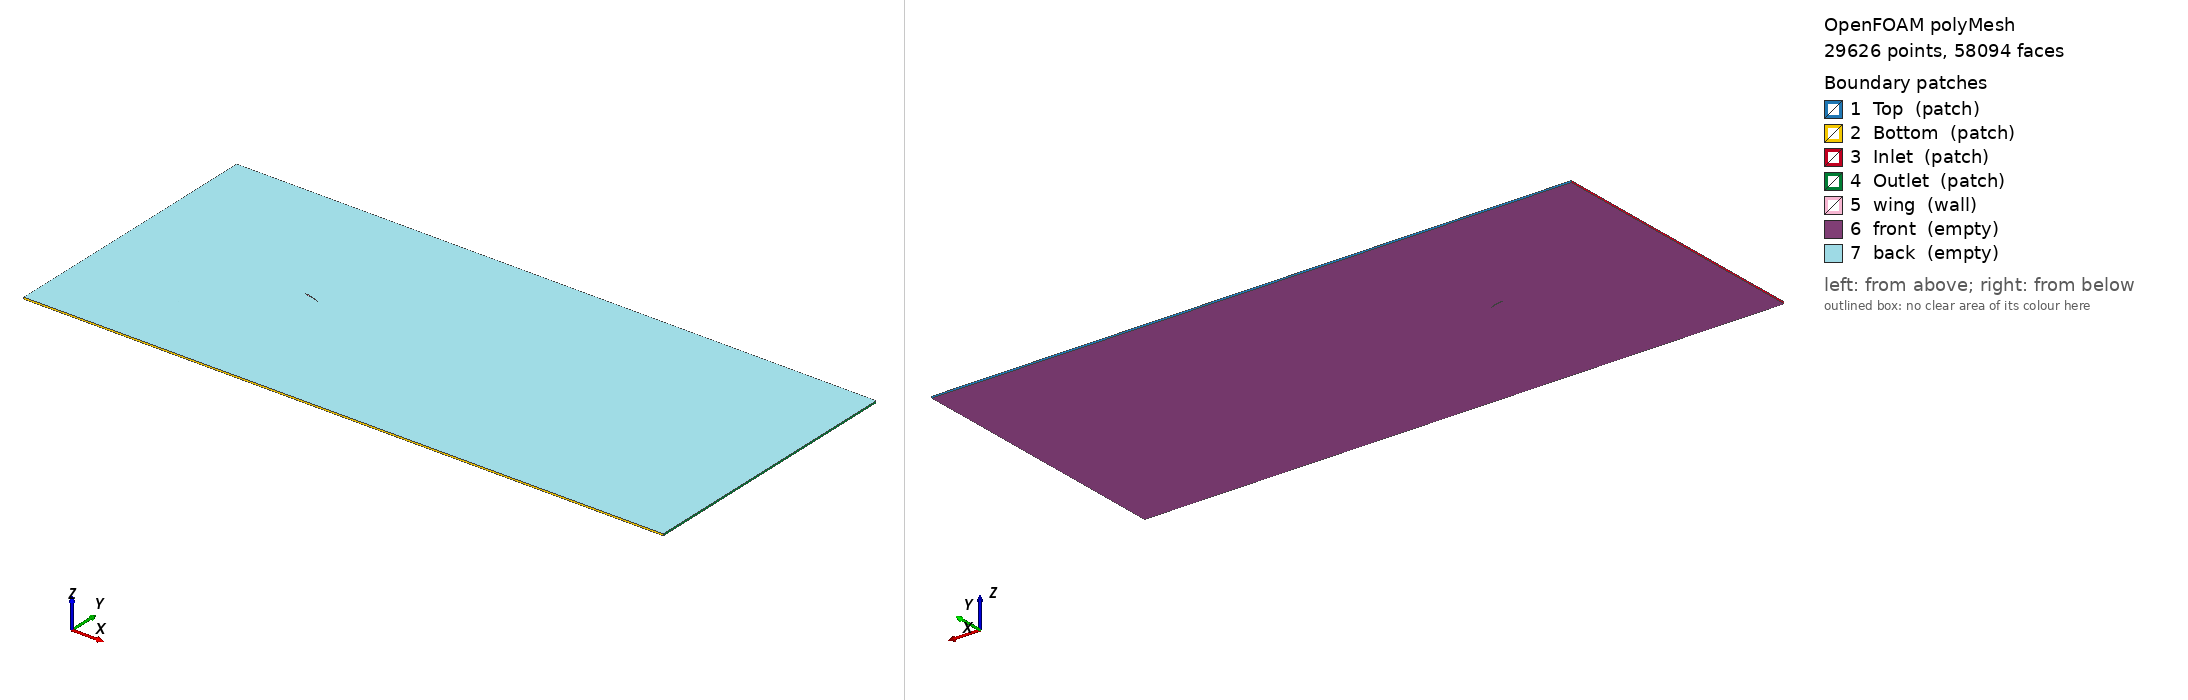

OpenFOAM case: the committed polyMesh, 29626 points, 58094 faces. Boundary patches (legend numbers): 1 Top (patch), 2 Bottom (patch), 3 Inlet (patch), 4 Outlet (patch), 5 wing (wall), 6 front (empty), 7 back (empty). Left view from above one corner, right view from below the opposite corner. Boundary conditions: 0 field file(s) under 0/; 0 of 7 drawn patches have an entry in a shipped field file.

=== constant/polyMesh/boundary ===
/*--------------------------------*- C++ -*----------------------------------*\
  =========                 |
  \\      /  F ield         | OpenFOAM: The Open Source CFD Toolbox
   \\    /   O peration     | Website:  https://openfoam.org
    \\  /    A nd           | Version:  12
     \\/     M anipulation  |
\*---------------------------------------------------------------------------*/
FoamFile
{
    format      ascii;
    class       polyBoundaryMesh;
    location    "constant/polyMesh";
    object      boundary;
}
// * * * * * * * * * * * * * * * * * * * * * * * * * * * * * * * * * * * * * //

7
(
    Top
    {
        type            patch;
        nFaces          29;
        startFace       29055;
    }
    Bottom
    {
        type            patch;
        nFaces          29;
        startFace       29084;
    }
    Inlet
    {
        type            patch;
        nFaces          60;
        startFace       29113;
    }
    Outlet
    {
        type            patch;
        nFaces          18;
        startFace       29173;
    }
    wing
    {
        type            wall;
        inGroups        List<word> 1(wall);
        nFaces          49;
        startFace       29191;
    }
    front
    {
        type            empty;
        inGroups        List<word> 1(empty);
        nFaces          14427;
        startFace       29240;
    }
    back
    {
        type            empty;
        inGroups        List<word> 1(empty);
        nFaces          14427;
        startFace       43667;
    }
)

// ************************************************************************* //


Also in the case, not shown: constant/polyMesh/faces (numeric list); constant/polyMesh/neighbour (numeric list); constant/polyMesh/owner (numeric list); constant/polyMesh/points (numeric list).
